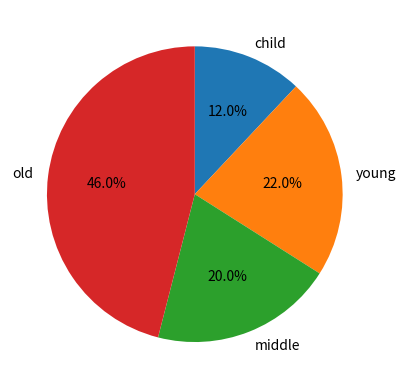

The matplotlib source for this figure:
import matplotlib.pyplot as plt
from random import randint

fig, ax = plt.subplots()

ages = list(randint(1, 100) for i in range(100))

child = list(x for x in ages if x < 19)
young = list(x for x in ages if 19 <= x < 40)
middle = list(x for x in ages if 40 <= x < 60)
old = list(x for x in ages if 60 <= x)

labels = ['child', 'young', 'middle', 'old']
count = [len(child), len(young), len(middle), len(old)]

ax.pie(count, labels=labels, autopct='%1.1f%%', startangle=90, counterclock=False)

plt.show()

